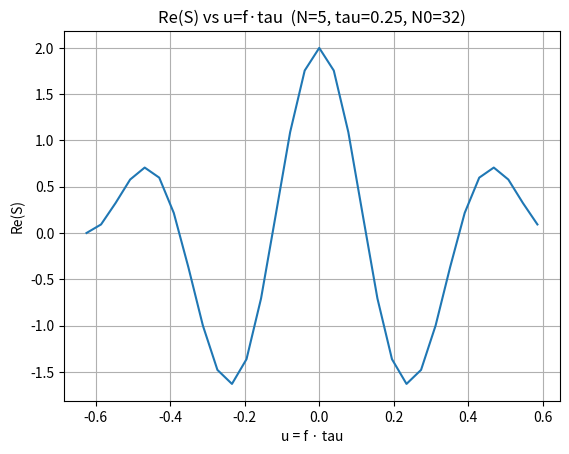
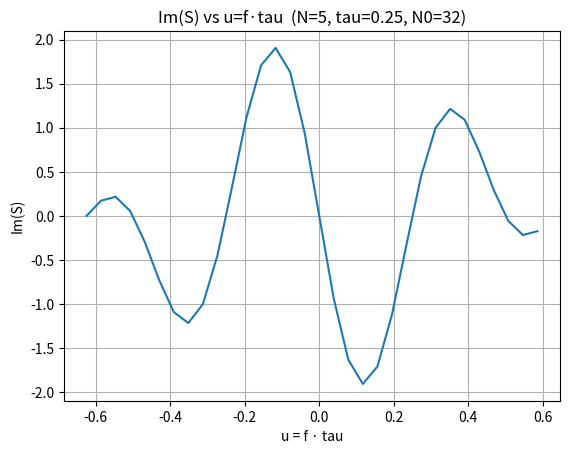
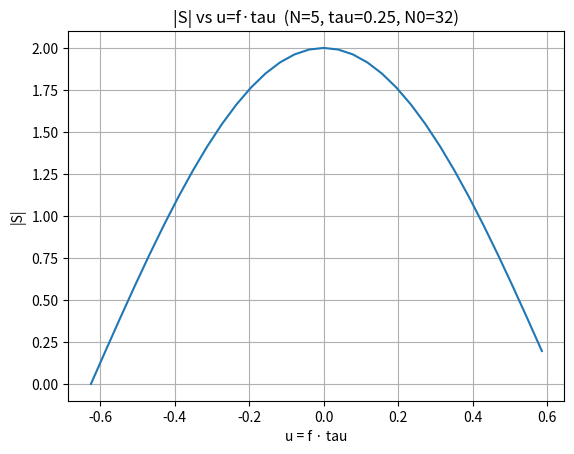
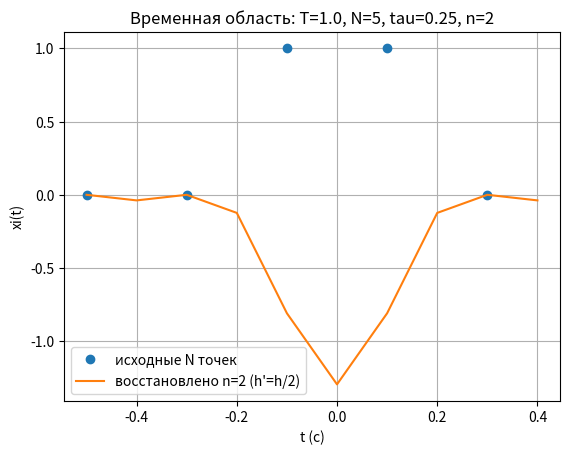
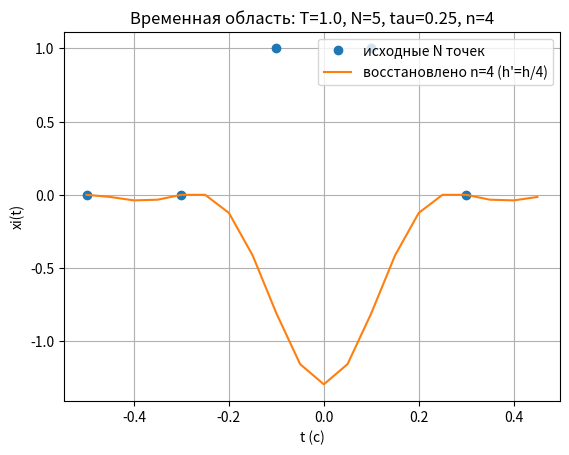
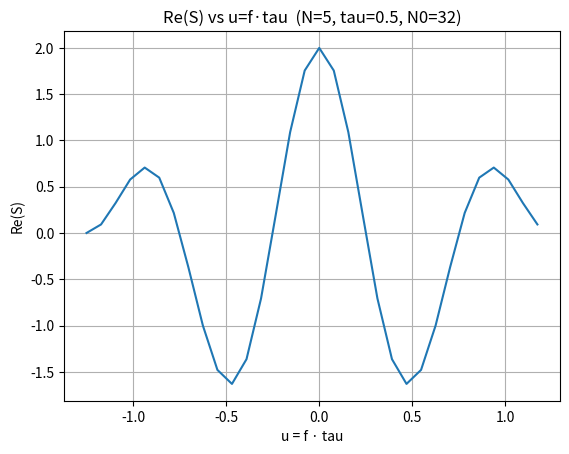
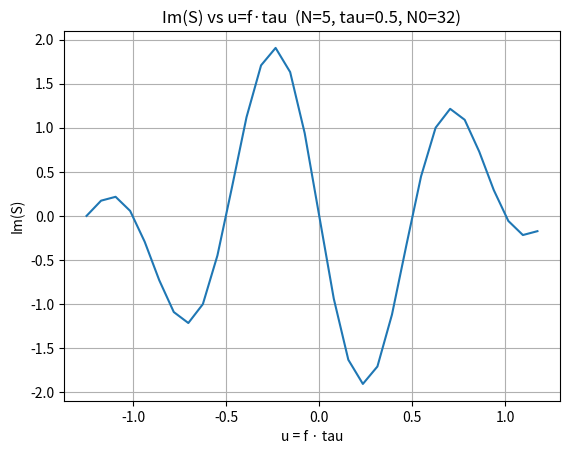
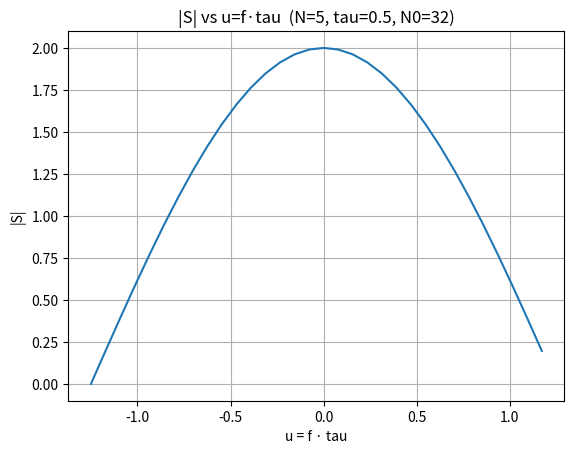
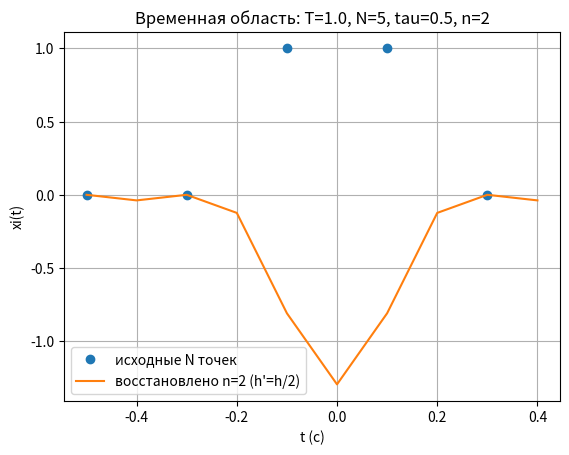
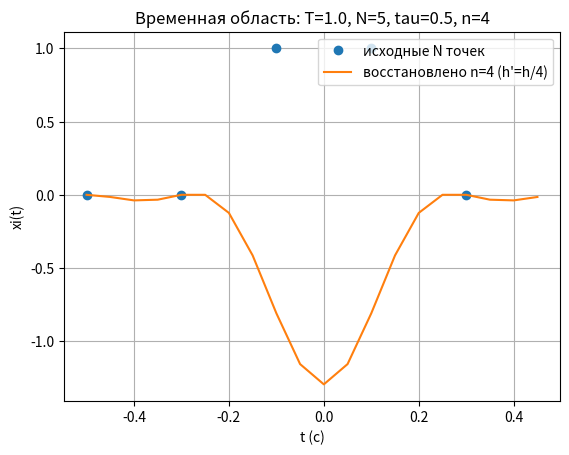
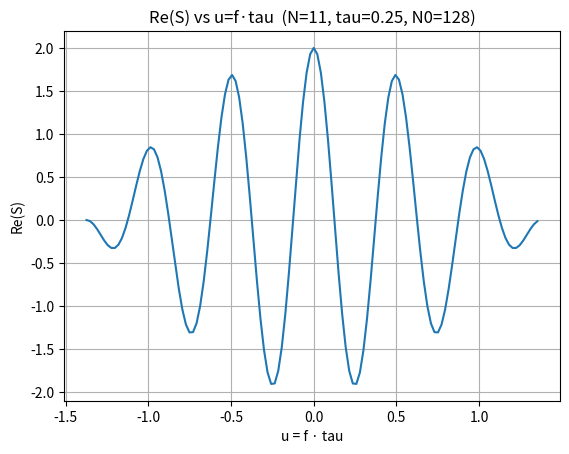
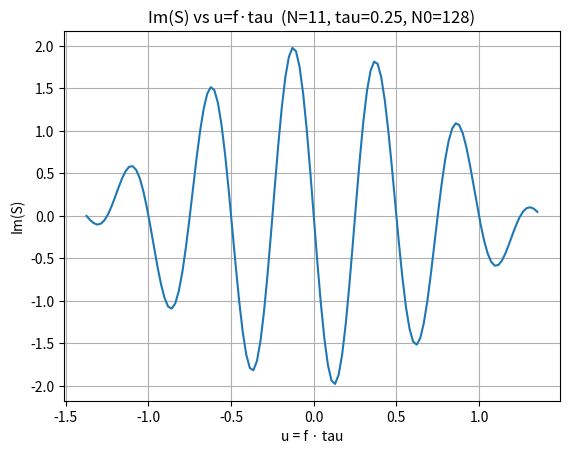
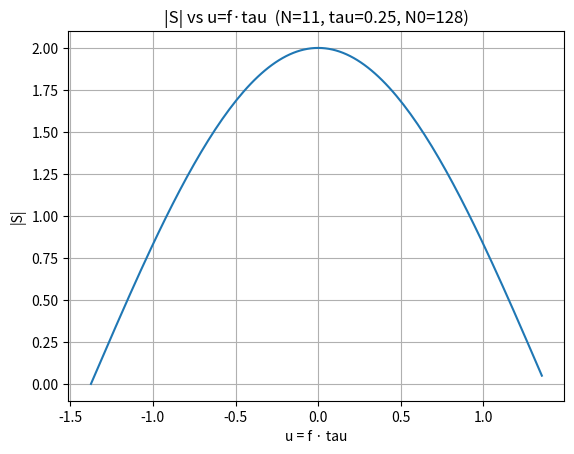
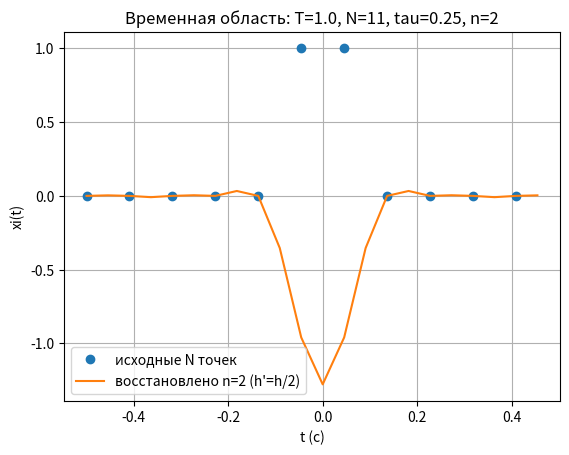
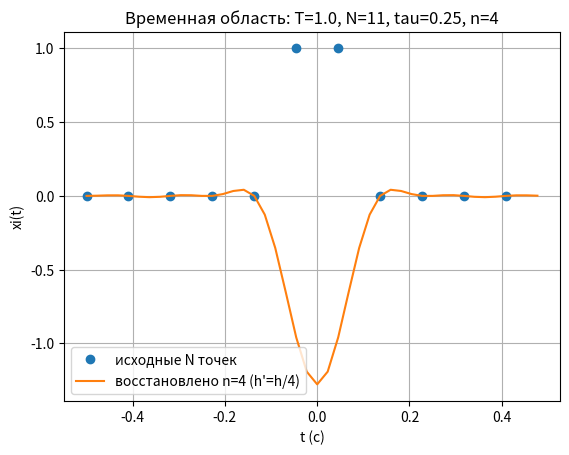
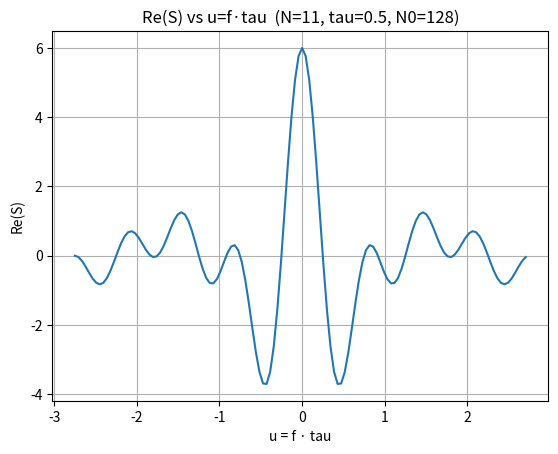

Write the Python code that produced these figures, in order.
import numpy as np
import matplotlib.pyplot as plt
from typing import Tuple, Sequence

# --------------------------- СИГНАЛ ------------------------------------------
def rect_pulse(t: np.ndarray, a: float, tau: float) -> np.ndarray:
    """
    Прямоугольный импульс xi(t):
        a,  |t| < tau/2
        0,  |t| > tau/2
    Почему strict '<': чтобы избежать неоднозначности на точной границе |t| = tau/2 в дискретной сетке.
    """
    return np.where(np.abs(t) < (tau / 2.0), a, 0.0)


def centered_time_grid(T: float, N: int) -> Tuple[np.ndarray, float]:
    """
    Центрированная равномерная сетка по времени для окна наблюдения T:
        шаг h = T/N,
        t_m = (m - N/2) * h, m = 0..N-1  (т.е. [-T/2, T/2-h])
    Зачем центрировать: симметрия картинок и спектра, удобно для задания прямоугольника вокруг нуля.
    """
    h = T / N
    m = np.arange(N)
    t = (m - N / 2) * h
    return t, h


# --------------------------- FFT-ПОМОЩНИКИ -----------------------------------
def next_pow2(n: int) -> int:
    """Ближайшая степень двойки >= n (быстрая и «гладкая» длина БПФ)."""
    p = 1
    while p < n:
        p <<= 1
    return p


def dense_spectrum_for_display(x: np.ndarray, h: float, N0: int):
    """
    "Гладкий" спектр для отрисовки: считаем FFT с нулевой доп. в КОНЦЕ временного ряда до длины N0.
    Зачем: N0 >= 6N повышает частотное разрешение сетки (больше точек на том же непрерывном спектре),
    физика не меняется — просто плотнее сетка частот.
      Возвращаем:
        S0_shift : смещённый спектр (DC в центре) для красивых симметричных графиков
        f_shift  : частоты в Гц (так же со сдвигом)
    """
    S0 = np.fft.fft(x, n=N0)
    f = np.fft.fftfreq(N0, d=h)       # частотная сетка в Гц (fs = 1/h)
    return np.fft.fftshift(S0), np.fft.fftshift(f)


def upsample_by_freq_zeropad(x: np.ndarray, N: int, n: int) -> np.ndarray:
    """
    Восстановление на более частой сетке h' = h/n (N' = n*N, T тот же) через НУЛЕВУЮ ВСТАВКУ В СПЕКТРЕ:
      1) X = FFT_N{x}
      2) fftshift(X): DC в центр
      3) симметрично вставляем нули слева/справа до длины N' = n*N (обнуляем "высокие" частоты)
      4) ifftshift -> IFFT длины N'
      5) умножаем на n (= N'/N), чтобы компенсировать нормировку NumPy (IFFT имеет фактор 1/N')
    Почему это «правильно»: это ровно идеальная bandlimited-интерполяция (sinc) в рамках DFT-модели
    с тем же окном наблюдения T. Нулевая вставка в спектре -> интерполяция во времени.
    """
    Np = n * N
    # 1) спектр исходного ряда длины N
    X = np.fft.fft(x, n=N)
    # 2) DC в центр для удобной симметричной вставки нулей
    Xc = np.fft.fftshift(X)
    # 3) вставляем нули по краям
    pad_total = Np - N
    pad_left = pad_total // 2
    pad_right = pad_total - pad_left
    Xc_pad = np.pad(Xc, (pad_left, pad_right), mode="constant")
    # 4) возвращаем DC на нулевой индекс и делаем IFFT длины N'
    Xp = np.fft.ifftshift(Xc_pad)
    # 5) масштаб n = N'/N — сохраняем амплитуду исходного сигнала
    x_up = np.fft.ifft(Xp) * n
    return x_up


# --------------------------- ДЕМОНСТРАЦИЯ ------------------------------------
def run_demo(
    T: float = 1.0,                # фиксированное окно наблюдения (по заданию менять НЕ надо)
    a: float = 1.0,                # амплитуда импульса
    taus: Sequence[float] = (0.25, 0.5),  # несколько tau, чтобы увидеть зависимость спектра от ширины
    Ns: Sequence[int] = (5, 11),          # N из задания
    n_factors: Sequence[int] = (2, 4),    # факторы уточнения сетки
):
    for N in Ns:
        t, h = centered_time_grid(T, N)   # базовая сетка (шаг h = T/N)

        for tau in taus:
            x = rect_pulse(t, a, tau)     # дискретизация прямоугольника на БАЗОВОЙ сетке

            # --- СПЕКТР ДЛЯ ОТРИСОВКИ: N0 >= 6N (нулевая доп. во времени) ---
            N0 = next_pow2(6 * N)         # «гладкая» длина БПФ (часто 64/128 и т.п.)
            S0, fgrid = dense_spectrum_for_display(x, h, N0)

            # Безразмерная ось: u = f * tau (пропорционально tau^{-1} из формулировки задания)
            # Почему удобно: для прямоугольника теоретическая форма |S| ~ |sinc(pi f tau)| как функция f*tau.
            u = fgrid * tau

            # --- Графики спектра: отдельно Re, Im и |S| (без наложения кривых) ---
            plt.figure()
            plt.plot(u, S0.real)
            plt.title(f"Re(S) vs u=f·tau  (N={N}, tau={tau}, N0={N0})")
            plt.xlabel("u = f · tau")
            plt.ylabel("Re(S)")
            plt.grid(True)

            plt.figure()
            plt.plot(u, S0.imag)
            plt.title(f"Im(S) vs u=f·tau  (N={N}, tau={tau}, N0={N0})")
            plt.xlabel("u = f · tau")
            plt.ylabel("Im(S)")
            plt.grid(True)

            plt.figure()
            plt.plot(u, np.abs(S0))
            plt.title(f"|S| vs u=f·tau  (N={N}, tau={tau}, N0={N0})")
            plt.xlabel("u = f · tau")
            plt.ylabel("|S|")
            plt.grid(True)

            # --- ВОССТАНОВЛЕНИЕ НА БОЛЕЕ ЧАСТОЙ СЕТКЕ h' = h/n (N' = nN) ---
            for n in n_factors:
                x_up = upsample_by_freq_zeropad(x, N, n)   # идеальная интерполяция в рамках DFT-модели
                Np = n * N
                hp = T / Np
                mp = np.arange(Np)
                t_up = (mp - Np / 2) * hp  # центрированная «тонкая» сетка

                # Отдельный график на каждый (N, tau, n), чтобы кривые не прятались друг за друга
                plt.figure()
                # исходные дискретные точки — только маркеры
                plt.plot(t, x.real, 'o', label='исходные N точек')
                # восстановленная последовательность — линия
                plt.plot(t_up, x_up.real, label=f"восстановлено n={n} (h\'=h/{n})")
                plt.title(f"Временная область: T={T}, N={N}, tau={tau}, n={n}")
                plt.xlabel("t (с)")
                plt.ylabel("xi(t)")
                plt.grid(True)
                plt.legend()

    plt.show()


if __name__ == "__main__":
    # ВАЖНО: T фиксируем (так и нужно по заданию).
    # Меняются только N (грубая сетка) и n (во сколько раз уточняем).
    run_demo(
        T=1.0,
        a=1.0,
        taus=(0.25, 0.5),   # можно добавить свои tau, например 0.1, 0.33 и т.п.
        Ns=(5, 11),
        n_factors=(2, 4),
    )
